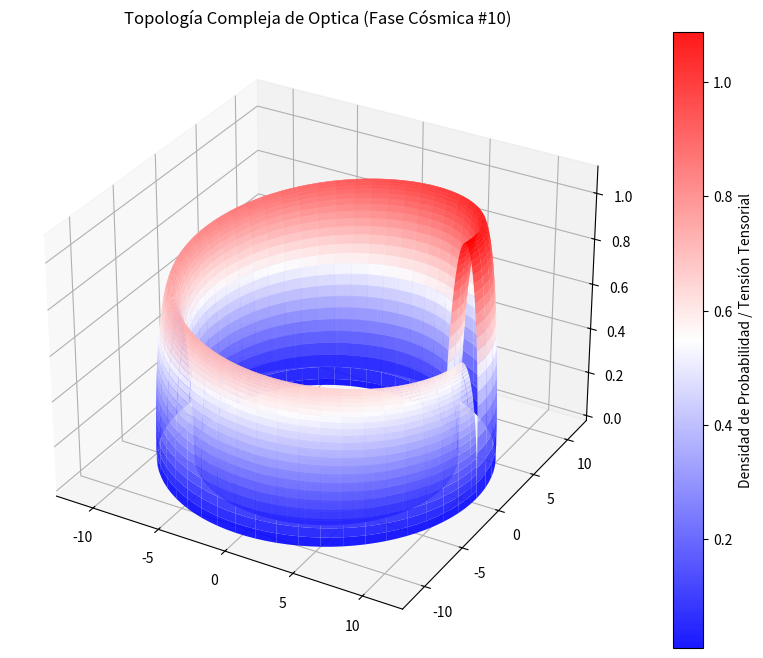

Reproduce this figure in Python.
%matplotlib inline
# Simulación Cósmica: Optica - Variante 10
import numpy as np
import matplotlib.pyplot as plt
from mpl_toolkits.mplot3d import Axes3D

# Parámetros Físicos Cuánticos/Relativistas
alpha = 9.971
beta = 1.239
gamma = 1.095

u = np.linspace(0, 2 * np.pi, 100)
v = np.linspace(0, np.pi, 100)
U, V = np.meshgrid(u, v)

# Topología Espacio-Temporal Avanzada (Fase Cósmica)
X = (alpha + beta * np.cos(V)) * np.cos(U)
Y = (alpha + beta * np.cos(V)) * np.sin(U)
Z = gamma * np.sin(V) * np.exp(-U/10)

fig = plt.figure(figsize=(12, 8))
ax = fig.add_subplot(111, projection='3d')
surf = ax.plot_surface(X, Y, Z, cmap='bwr', edgecolor='none', alpha=0.9)

fig.colorbar(surf, ax=ax, label='Densidad de Probabilidad / Tensión Tensorial')
plt.title(r'Topología Compleja de Optica (Fase Cósmica #10)')
plt.show()
